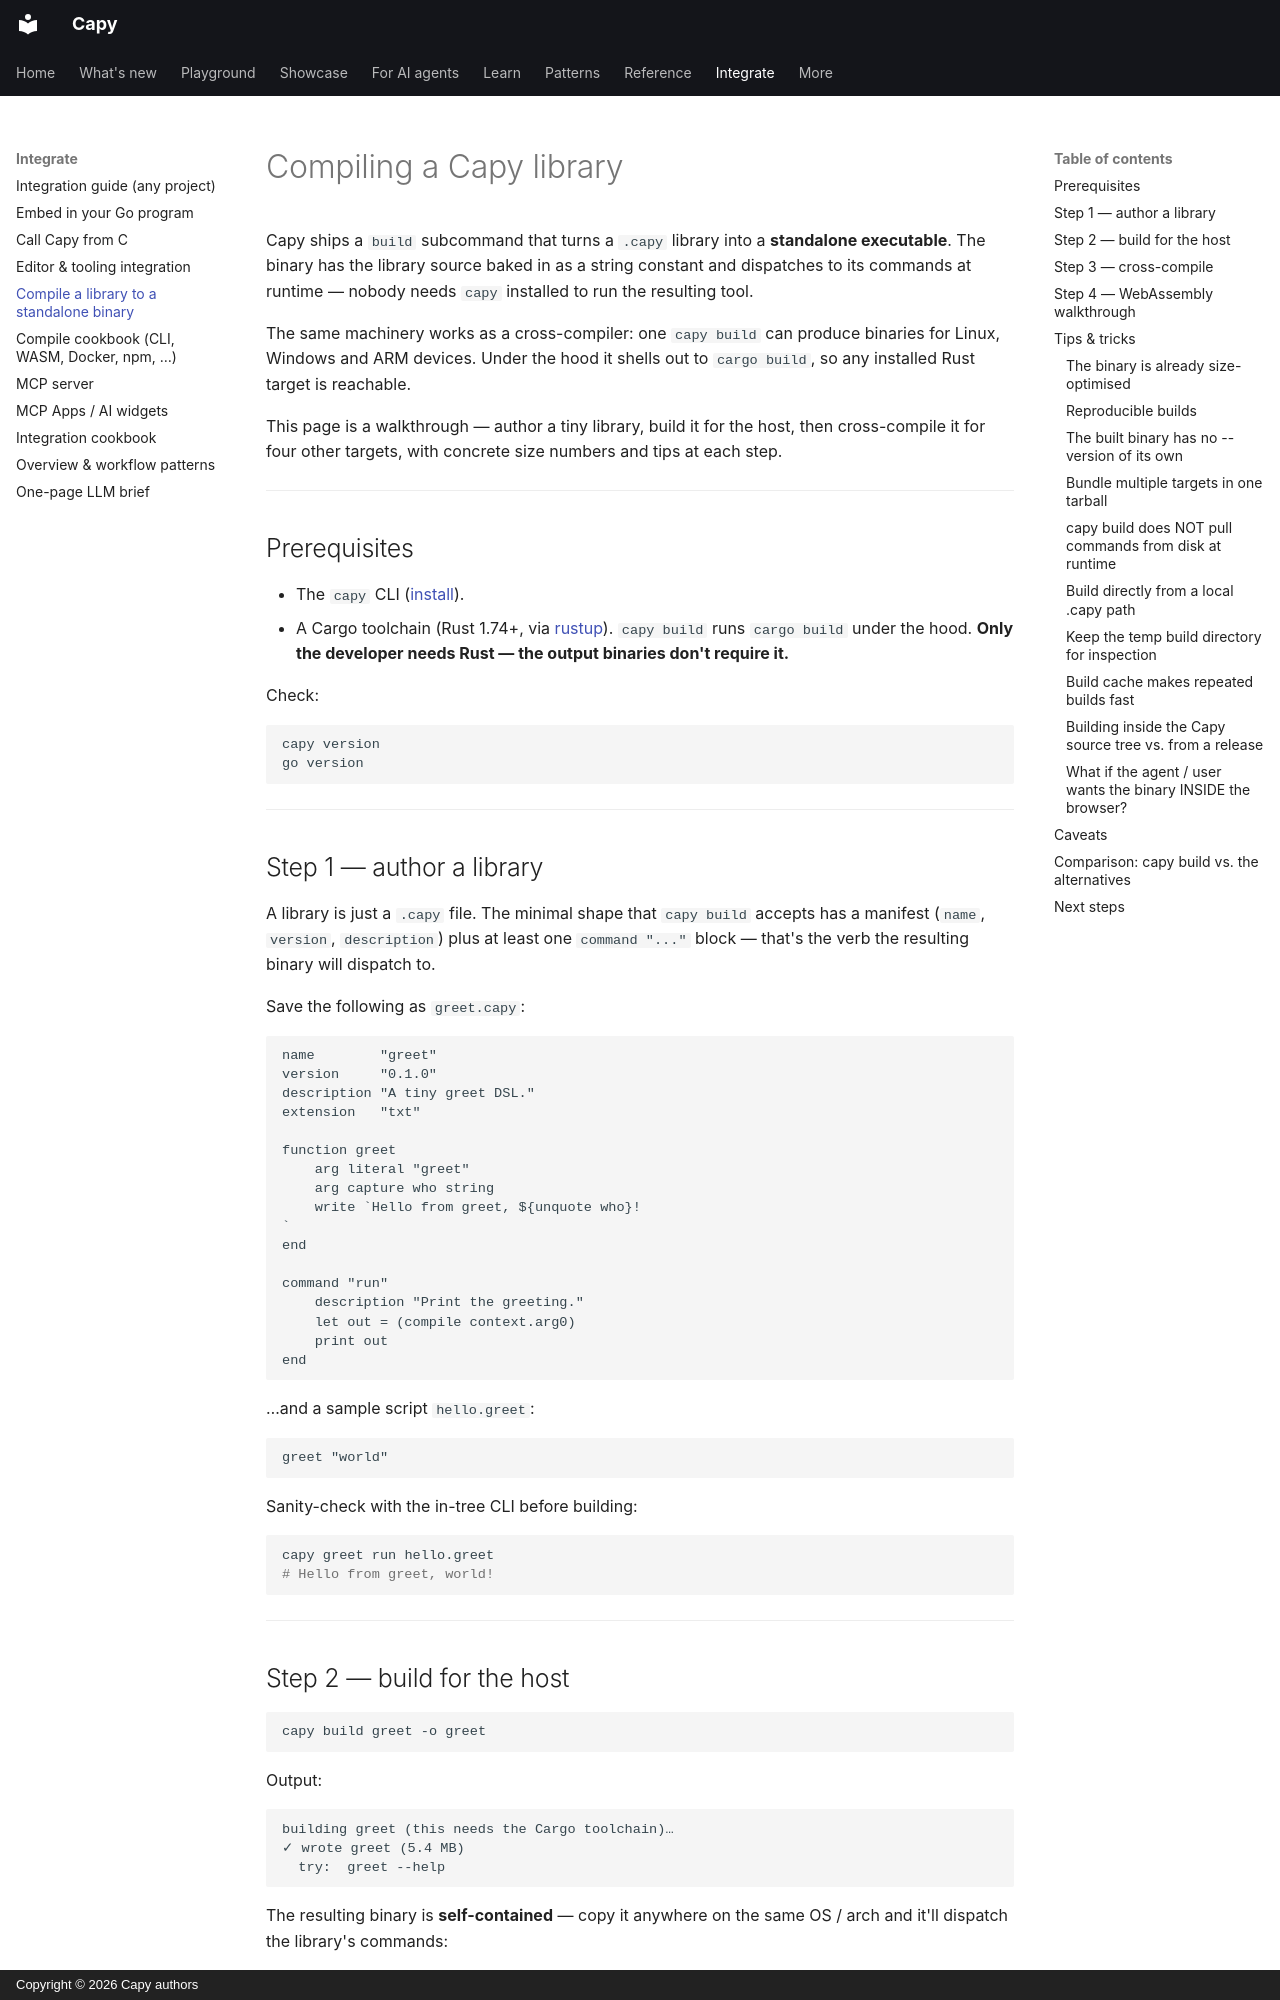

repository: olivierdevelops/capy · page: compiling-libraries/index.html · generator: mkdocs · copyright: Copyright © 2026 Capy authors

---
title: Compiling a Capy library to a standalone binary
---

# Compiling a Capy library

Capy ships a `build` subcommand that turns a `.capy` library into a
**standalone executable**. The binary has the library source baked
in as a string constant and dispatches to its commands at runtime —
nobody needs `capy` installed to run the resulting tool.

The same machinery works as a cross-compiler: one `capy build` can produce
binaries for Linux, Windows and ARM devices. Under the hood it shells out to
`cargo build`, so any installed Rust target is reachable.

This page is a walkthrough — author a tiny library, build it for the
host, then cross-compile it for four other targets, with concrete
size numbers and tips at each step.

---

## Prerequisites

- The `capy` CLI ([install](getting-started.md#1-install)).
- A Cargo toolchain (Rust 1.74+, via [rustup](https://rustup.rs)). `capy build`
  runs `cargo build` under the hood. **Only the developer needs Rust — the
  output binaries don't require it.**

Check:

```sh
capy version
go version
```

---

## Step 1 — author a library

A library is just a `.capy` file. The minimal shape that
`capy build` accepts has a manifest (`name`, `version`,
`description`) plus at least one `command "..."` block — that's the
verb the resulting binary will dispatch to.

Save the following as `greet.capy`:

```
name        "greet"
version     "0.1.0"
description "A tiny greet DSL."
extension   "txt"

function greet
    arg literal "greet"
    arg capture who string
    write `Hello from greet, ${unquote who}!
`
end

command "run"
    description "Print the greeting."
    let out = (compile context.arg0)
    print out
end
```

…and a sample script `hello.greet`:

```
greet "world"
```

Sanity-check with the in-tree CLI before building:

```sh
capy greet run hello.greet
# Hello from greet, world!
```

---

## Step 2 — build for the host

```sh
capy build greet -o greet
```

Output:

```
building greet (this needs the Cargo toolchain)…
✓ wrote greet (5.4 MB)
  try:  greet --help
```

The resulting binary is **self-contained** — copy it anywhere on the
same OS / arch and it'll dispatch the library's commands:

```sh
./greet run hello.greet
# Hello from greet, world!
```

`greet --help` lists every declared command with its auto-generated
arg/flag help, exactly the way `capy <library> --help` does when
running from source.

---
